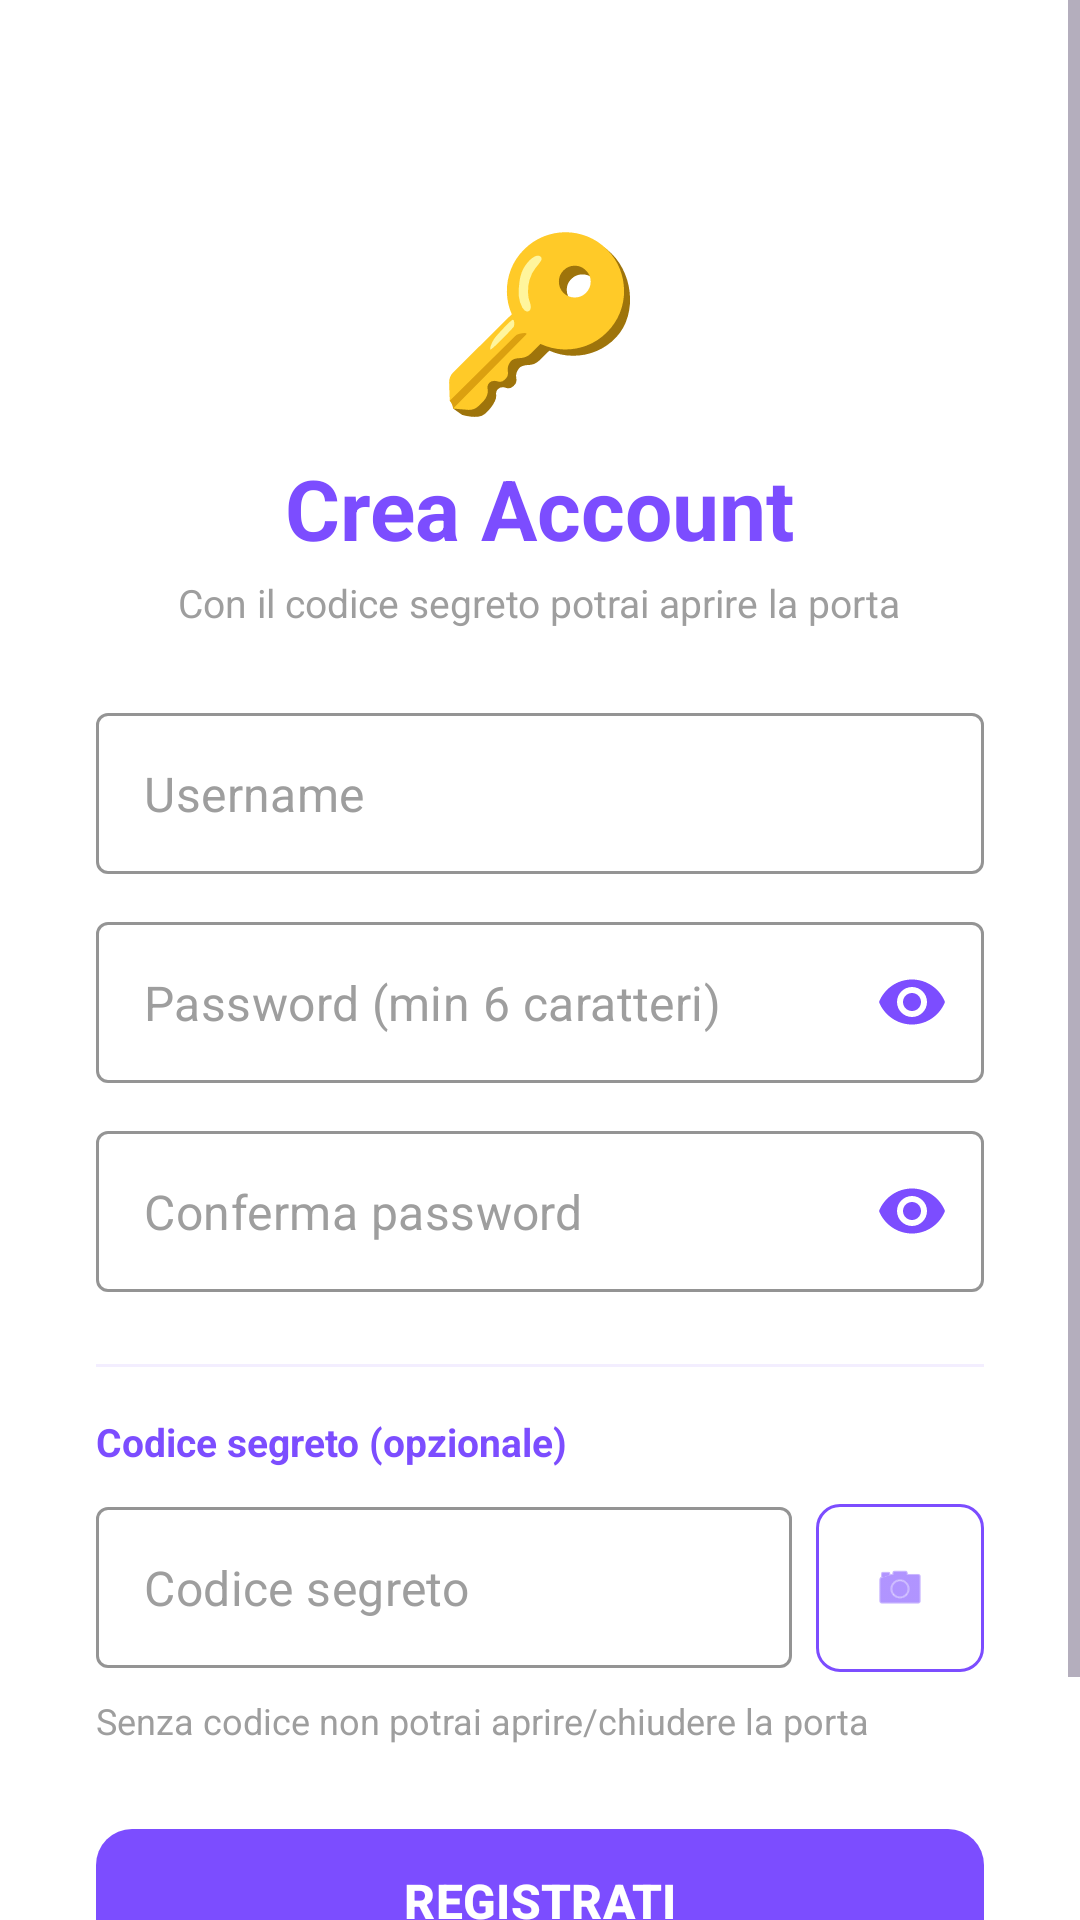

Android layout source for this screen:
<!-- AndroidManifest.xml: application theme Theme.ProgettoAppIoT -->
<!-- res/layout/activity_register.xml -->
<?xml version="1.0" encoding="utf-8"?>
<ScrollView xmlns:android="http://schemas.android.com/apk/res/android"
    xmlns:app="http://schemas.android.com/apk/res-auto"
    android:layout_width="match_parent"
    android:layout_height="match_parent"
    android:background="@color/white"
    android:fillViewport="true">

    <LinearLayout
        android:layout_width="match_parent"
        android:layout_height="wrap_content"
        android:gravity="center_horizontal"
        android:orientation="vertical"
        android:padding="32dp">

        <TextView
            android:layout_width="wrap_content"
            android:layout_height="wrap_content"
            android:layout_marginTop="36dp"
            android:text="🔑"
            android:textSize="56sp" />

        <TextView
            android:layout_width="wrap_content"
            android:layout_height="wrap_content"
            android:layout_marginTop="8dp"
            android:text="Crea Account"
            android:textColor="@color/lilla_dark"
            android:textSize="28sp"
            android:textStyle="bold" />

        <TextView
            android:layout_width="wrap_content"
            android:layout_height="wrap_content"
            android:layout_marginTop="4dp"
            android:layout_marginBottom="28dp"
            android:gravity="center"
            android:text="Con il codice segreto potrai aprire la porta"
            android:textColor="@color/gray_medium"
            android:textSize="13sp" />

        
        <com.google.android.material.textfield.TextInputLayout
            style="@style/Widget.MaterialComponents.TextInputLayout.OutlinedBox"
            android:layout_width="match_parent"
            android:layout_height="wrap_content"
            android:layout_marginBottom="16dp"
            app:hintEnabled="false"
            app:boxStrokeColor="@color/lilla_dark"
            app:boxBackgroundColor="@color/white">

            <com.google.android.material.textfield.TextInputEditText
                android:id="@+id/regUsername"
                android:layout_width="match_parent"
                android:layout_height="wrap_content"
                android:hint="Username"
                android:inputType="text"
                android:imeOptions="actionNext"
                android:textColor="@color/black"
                android:textColorHint="@color/gray_medium"
                android:background="@null"
                android:padding="16dp" />
        </com.google.android.material.textfield.TextInputLayout>

        
        <com.google.android.material.textfield.TextInputLayout
            style="@style/Widget.MaterialComponents.TextInputLayout.OutlinedBox"
            android:layout_width="match_parent"
            android:layout_height="wrap_content"
            android:layout_marginBottom="16dp"
            app:hintEnabled="false"
            app:boxStrokeColor="@color/lilla_dark"
            app:boxBackgroundColor="@color/white"
            app:passwordToggleEnabled="true"
            app:passwordToggleTint="@color/lilla_dark">

            <com.google.android.material.textfield.TextInputEditText
                android:id="@+id/regPassword"
                android:layout_width="match_parent"
                android:layout_height="wrap_content"
                android:hint="Password (min 6 caratteri)"
                android:inputType="textPassword"
                android:imeOptions="actionNext"
                android:textColor="@color/black"
                android:textColorHint="@color/gray_medium"
                android:background="@null"
                android:padding="16dp" />
        </com.google.android.material.textfield.TextInputLayout>

        
        <com.google.android.material.textfield.TextInputLayout
            style="@style/Widget.MaterialComponents.TextInputLayout.OutlinedBox"
            android:layout_width="match_parent"
            android:layout_height="wrap_content"
            android:layout_marginBottom="24dp"
            app:hintEnabled="false"
            app:boxStrokeColor="@color/lilla_dark"
            app:boxBackgroundColor="@color/white"
            app:passwordToggleEnabled="true"
            app:passwordToggleTint="@color/lilla_dark">

            <com.google.android.material.textfield.TextInputEditText
                android:id="@+id/regPasswordConfirm"
                android:layout_width="match_parent"
                android:layout_height="wrap_content"
                android:hint="Conferma password"
                android:inputType="textPassword"
                android:imeOptions="actionNext"
                android:textColor="@color/black"
                android:textColorHint="@color/gray_medium"
                android:background="@null"
                android:padding="16dp" />
        </com.google.android.material.textfield.TextInputLayout>

        
        <View
            android:layout_width="match_parent"
            android:layout_height="1dp"
            android:background="@color/lilla_surface"
            android:layout_marginBottom="16dp" />

        <TextView
            android:layout_width="match_parent"
            android:layout_height="wrap_content"
            android:layout_marginBottom="12dp"
            android:text="Codice segreto (opzionale)"
            android:textColor="@color/lilla_dark"
            android:textSize="13sp"
            android:textStyle="bold" />

        
        <LinearLayout
            android:layout_width="match_parent"
            android:layout_height="wrap_content"
            android:orientation="horizontal"
            android:layout_marginBottom="8dp"
            android:gravity="center_vertical">

            <com.google.android.material.textfield.TextInputLayout
                style="@style/Widget.MaterialComponents.TextInputLayout.OutlinedBox"
                android:layout_width="0dp"
                android:layout_height="wrap_content"
                android:layout_weight="1"
                app:hintEnabled="false"
                app:boxStrokeColor="@color/lilla_dark"
                app:boxBackgroundColor="@color/white">

                <com.google.android.material.textfield.TextInputEditText
                    android:id="@+id/regSecretCode"
                    android:layout_width="match_parent"
                    android:layout_height="wrap_content"
                    android:hint="Codice segreto"
                    android:inputType="textCapCharacters"
                    android:imeOptions="actionDone"
                    android:textColor="@color/black"
                    android:textColorHint="@color/gray_medium"
                    android:background="@null"
                    android:padding="16dp" />
            </com.google.android.material.textfield.TextInputLayout>

            <com.google.android.material.button.MaterialButton
                android:id="@+id/btnScanQR"
                style="@style/Widget.MaterialComponents.Button.OutlinedButton"
                android:layout_width="56dp"
                android:layout_height="56dp"
                android:layout_marginStart="8dp"
                android:contentDescription="Scansiona QR"
                android:insetLeft="0dp"
                android:insetTop="0dp"
                android:insetRight="0dp"
                android:insetBottom="0dp"
                android:padding="0dp"
                app:icon="@android:drawable/ic_menu_camera"
                app:iconGravity="textStart"
                app:iconPadding="0dp"
                app:strokeColor="@color/lilla_dark"
                app:iconTint="@color/lilla_dark"
                app:cornerRadius="8dp" />
        </LinearLayout>

        <TextView
            android:layout_width="match_parent"
            android:layout_height="wrap_content"
            android:layout_marginBottom="24dp"
            android:text="Senza codice non potrai aprire/chiudere la porta"
            android:textColor="@color/gray_medium"
            android:textSize="12sp" />

        <com.google.android.material.button.MaterialButton
            android:id="@+id/btnRegister"
            android:layout_width="match_parent"
            android:layout_height="56dp"
            android:text="REGISTRATI"
            android:textColor="@color/white"
            android:textSize="16sp"
            android:textStyle="bold"
            app:backgroundTint="@color/lilla_dark"
            app:cornerRadius="12dp" />

        <LinearLayout
            android:layout_width="wrap_content"
            android:layout_height="wrap_content"
            android:layout_marginTop="20dp"
            android:gravity="center"
            android:orientation="horizontal">

            <TextView
                android:layout_width="wrap_content"
                android:layout_height="wrap_content"
                android:text="Hai già un account? "
                android:textColor="@color/gray_medium"
                android:textSize="14sp" />

            <TextView
                android:id="@+id/tvBackToLogin"
                android:layout_width="wrap_content"
                android:layout_height="wrap_content"
                android:text="Accedi"
                android:textColor="@color/lilla_dark"
                android:textSize="14sp"
                android:textStyle="bold" />
        </LinearLayout>

        <ProgressBar
            android:id="@+id/loadingOverlay"
            android:layout_width="wrap_content"
            android:layout_height="wrap_content"
            android:layout_marginTop="16dp"
            android:visibility="gone"
            android:indeterminateTint="@color/lilla_dark" />

    </LinearLayout>
</ScrollView>
<!-- resources referenced by this layout -->
<resources>
  <color name="black">#FF000000</color>
  <color name="gray_medium">#9E9E9E</color>
  <color name="lilla_dark">#7C4DFF</color>
  <color name="lilla_surface">#F3EEFF</color>
  <color name="white">#FFFFFFFF</color>
  <style name="Theme.ProgettoAppIoT" parent="Theme.Material3.DayNight.NoActionBar">
          <item name="colorPrimary">@color/lilla_primary</item>
          <item name="colorPrimaryVariant">@color/lilla_dark</item>
          <item name="colorOnPrimary">@color/white</item>
  
          <item name="colorSecondary">@color/lilla_accent</item>
          <item name="colorOnSecondary">@color/white</item>
  
          <item name="colorSurface">@color/white</item>
          <item name="colorOnSurface">@color/text_primary</item>
          <item name="colorSurfaceVariant">@color/lilla_light</item>
  
          <item name="android:colorBackground">@color/white</item>
          <item name="android:textColorPrimary">@color/text_primary</item>
          <item name="android:textColorSecondary">@color/text_secondary</item>
          <item name="android:textColor">@color/text_primary</item>
          <item name="android:textColorHint">@color/text_secondary</item>
          <item name="android:editTextColor">@color/text_primary</item>
  
          <item name="android:windowBackground">@color/white</item>
          <item name="android:statusBarColor">@color/lilla_dark</item>
          <item name="android:windowLightStatusBar" tools:targetApi="m">false</item>
      </style>
  <color name="lilla_primary">#9B6DFF</color>
  <color name="lilla_accent">#C8B4FF</color>
  <color name="text_primary">#2B2238</color>
  <color name="lilla_light">#F3EEFF</color>
  <color name="text_secondary">#6E6480</color>
</resources>
